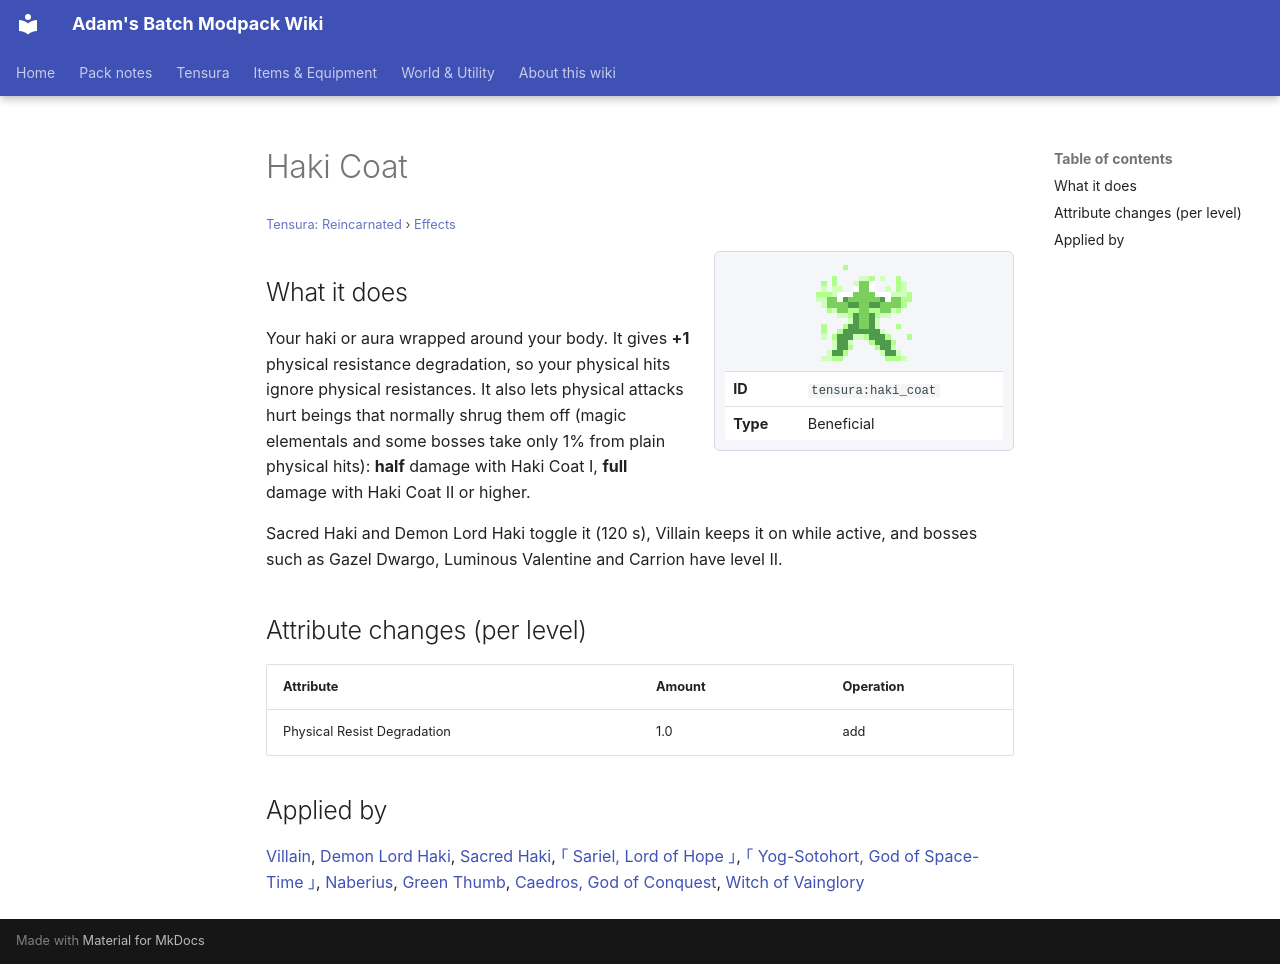

repository: Proteus-Nell/Adams-Batch-MC-Modpack-Wiki · page: tensura-reincarnated/effects/haki-coat/index.html · generator: mkdocs

# Haki Coat

<small>[Tensura: Reincarnated](../index.md) &rsaquo; [Effects](index.md)</small>

<div class="infobox" markdown>

![Haki Coat](../../assets/icons/tensura/effect/haki_coat.png)

| | |
|---|---|
| **ID** | `tensura:haki_coat` |
| **Type** | Beneficial |

</div>

## What it does

Your haki or aura wrapped around your body. It gives **+1** physical resistance degradation, so your physical hits ignore physical resistances. It also lets physical attacks hurt beings that normally shrug them off (magic elementals and some bosses take only 1% from plain physical hits): **half** damage with Haki Coat I, **full** damage with Haki Coat II or higher.

Sacred Haki and Demon Lord Haki toggle it (120 s), Villain keeps it on while active, and bosses such as Gazel Dwargo, Luminous Valentine and Carrion have level II.

## Attribute changes (per level)

| Attribute | Amount | Operation |
|---|---|---|
| Physical Resist Degradation | 1.0 | add |

## Applied by

[Villain](../abilities/unique-skills/villain.md), [Demon Lord Haki](../abilities/extra-skills/demon-lord-haki.md), [Sacred Haki](../abilities/extra-skills/sacred-haki.md), [｢ Sariel, Lord of Hope ｣](../../tr-nightmares/abilities/ultimate-skills/sariel.md), [｢ Yog-Sotohort, God of Space-Time ｣](../../tr-nightmares/abilities/ultimate-skills/yog-sotohort.md), [Naberius](../../tensura-more-skills/abilities/ultimate-skills/naberius.md), [Green Thumb](../../tensura-more-skills/abilities/unique-skills/green-thumb.md), [Caedros, God of Conquest](../../tensura-more-skills/abilities/ultimate-skills/caedros-god-of-conquest.md), [Witch of Vainglory](../../tensura-more-skills/abilities/ultimate-skills/witch-of-vainglory.md)
